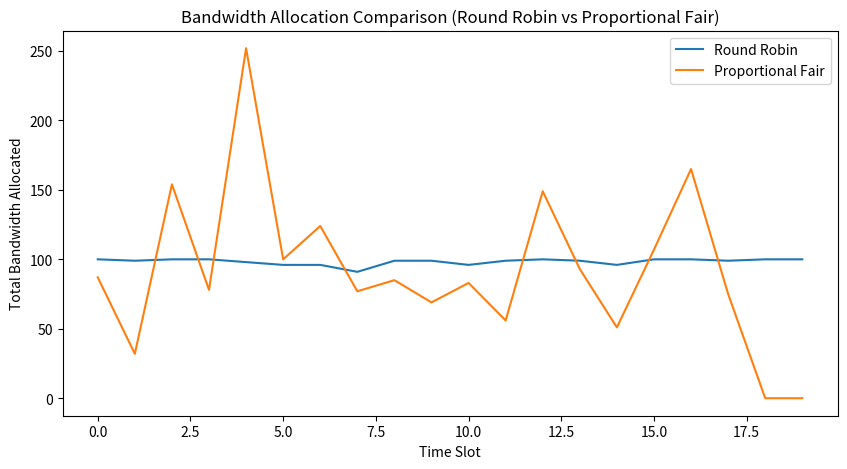

Python code for this plot:
import numpy as np
import random
import matplotlib.pyplot as plt

# Simulation parameters
num_devices = 5
num_apps_per_device = 3
total_bandwidth = 100  # Total available bandwidth
time_slots = 20  # Total time slots for the simulation

# Structure to simulate user using apps with different start and end times, and apps using different bandwidths
class Application:
    def __init__(self, app_id):
        self.app_id = app_id
        self.bandwidth = random.randint(5, 20)  # Random bandwidth between 5 and 20 units
        self.start_time = random.randint(0, time_slots // 2)  # Random start time in first half
        self.end_time = random.randint(self.start_time + 1, time_slots)  # End time after start
        self.active = False # Initially keeping apps inactive

    def is_active(self, t):
        # Check if the app is active at time t
        return self.start_time <= t < self.end_time


# Define edge devices with applications
class EdgeDevice:
    def __init__(self, device_id):
        self.device_id = device_id
        self.apps = [Application(app_id=f"App-{device_id}-{i}") for i in range(num_apps_per_device)]


# Round Robin Scheduler
def round_robin(devices, t):
    # Collect all active applications
    active_apps = [app for device in devices for app in device.apps if app.is_active(t)]
    total_active = len(active_apps)
    if total_active == 0:
        return {}  # No active apps, return an empty dictionary
    allocation = total_bandwidth // total_active
    allocation_per_app = {app.app_id: allocation for app in active_apps}
    return allocation_per_app


# Simplified Proportional Fair Scheduler
def proportional_fair_scheduler(devices, t):
    # Collect all active applications
    active_apps = [app for device in devices for app in device.apps if app.is_active(t)]
    total_active = len(active_apps)
    if total_active == 0:
        return {}  # No active apps return null
    # Assign bandwidth proportionally
    total_weight = sum(random.random() for _ in active_apps)  # Assign random weights
    allocation_per_app = {}
    for app in active_apps:
        weight = random.random()
        allocation = int((weight / total_weight) * total_bandwidth)  # Proportional allocation
        allocation_per_app[app.app_id] = allocation
    return allocation_per_app


def run_simulation(algorithm):
    devices = [EdgeDevice(device_id=i) for i in range(num_devices)]
    bandwidth_usage = {f"Time-{t}": {} for t in range(time_slots)}

    for t in range(time_slots):
        if algorithm == "round_robin":
            allocations = round_robin(devices, t)
        elif algorithm == "proportional_fair":
            allocations = proportional_fair_scheduler(devices, t)
        bandwidth_usage[f"Time-{t}"] = allocations

    return bandwidth_usage


# Plotting total bandwidth allocation vs Time
def plot_bandwidth_allocation(bandwidth_usage, algorithm_name):
    time_series = []
    bandwidth_series = []

    for time, allocation in bandwidth_usage.items():
        time_series.append(int(time.split('-')[-1]))
        bandwidth_series.append(sum(allocation.values()))  # Total bandwidth allocated at each time

    plt.plot(time_series, bandwidth_series, label=algorithm_name)


# Running the simulation for both algorithms
bandwidth_rr = run_simulation("round_robin")
bandwidth_pfs = run_simulation("proportional_fair")

# Plot results
plt.figure(figsize=(10, 5))
plot_bandwidth_allocation(bandwidth_rr, "Round Robin")
plot_bandwidth_allocation(bandwidth_pfs, "Proportional Fair")

plt.xlabel("Time Slot")
plt.ylabel("Total Bandwidth Allocated")
plt.legend()
plt.title("Bandwidth Allocation Comparison (Round Robin vs Proportional Fair)")
plt.show()
